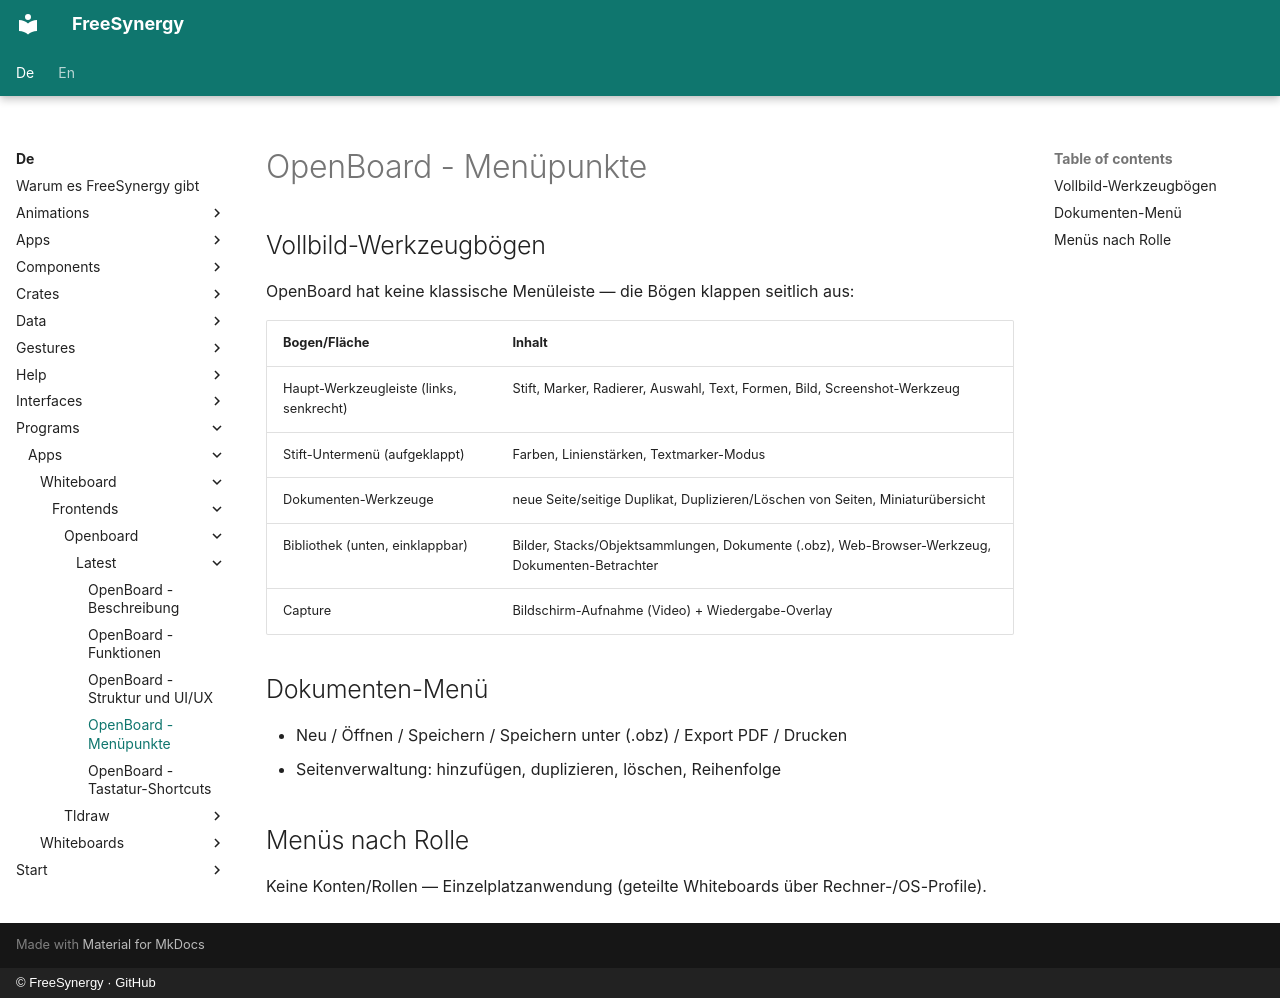

repository: FreeSynergy/fs-documentation · page: de/programs/apps/whiteboard/frontends/openboard/latest/menus/index.html · generator: mkdocs · copyright: © FreeSynergy · GitHub

# OpenBoard - Menüpunkte

## Vollbild-Werkzeugbögen

OpenBoard hat keine klassische Menüleiste — die Bögen klappen seitlich aus:

| Bogen/Fläche | Inhalt |
|--------------|--------|
| Haupt-Werkzeugleiste (links, senkrecht) | Stift, Marker, Radierer, Auswahl, Text, Formen, Bild, Screenshot-Werkzeug |
| Stift-Untermenü (aufgeklappt) | Farben, Linienstärken, Textmarker-Modus |
| Dokumenten-Werkzeuge | neue Seite/seitige Duplikat, Duplizieren/Löschen von Seiten, Miniaturübersicht |
| Bibliothek (unten, einklappbar) | Bilder, Stacks/Objektsammlungen, Dokumente (.obz), Web-Browser-Werkzeug, Dokumenten-Betrachter |
| Capture | Bildschirm-Aufnahme (Video) + Wiedergabe-Overlay |

## Dokumenten-Menü

- Neu / Öffnen / Speichern / Speichern unter (.obz) / Export PDF / Drucken
- Seitenverwaltung: hinzufügen, duplizieren, löschen, Reihenfolge

## Menüs nach Rolle

Keine Konten/Rollen — Einzelplatzanwendung (geteilte Whiteboards über Rechner-/OS-Profile).
